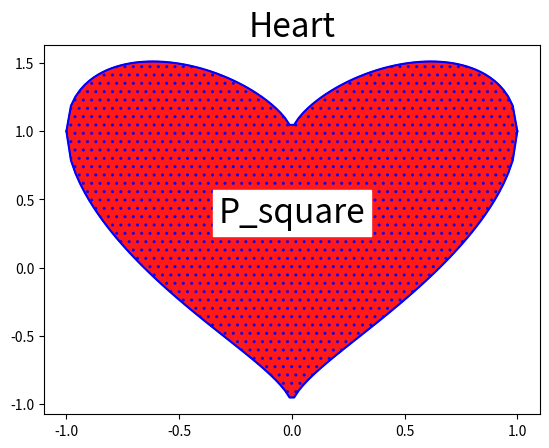

Here is the Python script that generated this plot:
import matplotlib.pyplot as plt
import numpy as np

x = np.linspace(-1, 1, 100)
plt.title('Heart', fontsize=24)

y = np.sqrt(1-np.power(x, 2))+np.power(np.square(x), 1/3)
y1 = -np.sqrt(1-np.power(x, 2))+np.power(np.square(x), 1/3)
plt.plot(x, y, 'b')
plt.plot(x, y1, 'b')

# this is your text; first argument is x-coordinate, second argument y-coordinate
plt.text(0, 0.4, "P_square", fontsize=24, color="k", va="center", ha="center", backgroundcolor="w")

my_x_ticks = np.arange(-2, 2.5, 0.5)
my_y_ticks = np.arange(-2, 2.5, 0.5)
plt.xticks(my_x_ticks)
plt.yticks(my_y_ticks)
plt.fill_between(x, y, y1, hatch="..", facecolor="red", edgecolor="blue", alpha=0.9)
plt.grid(False)
plt.savefig('love_with_dots.png')
plt.show()